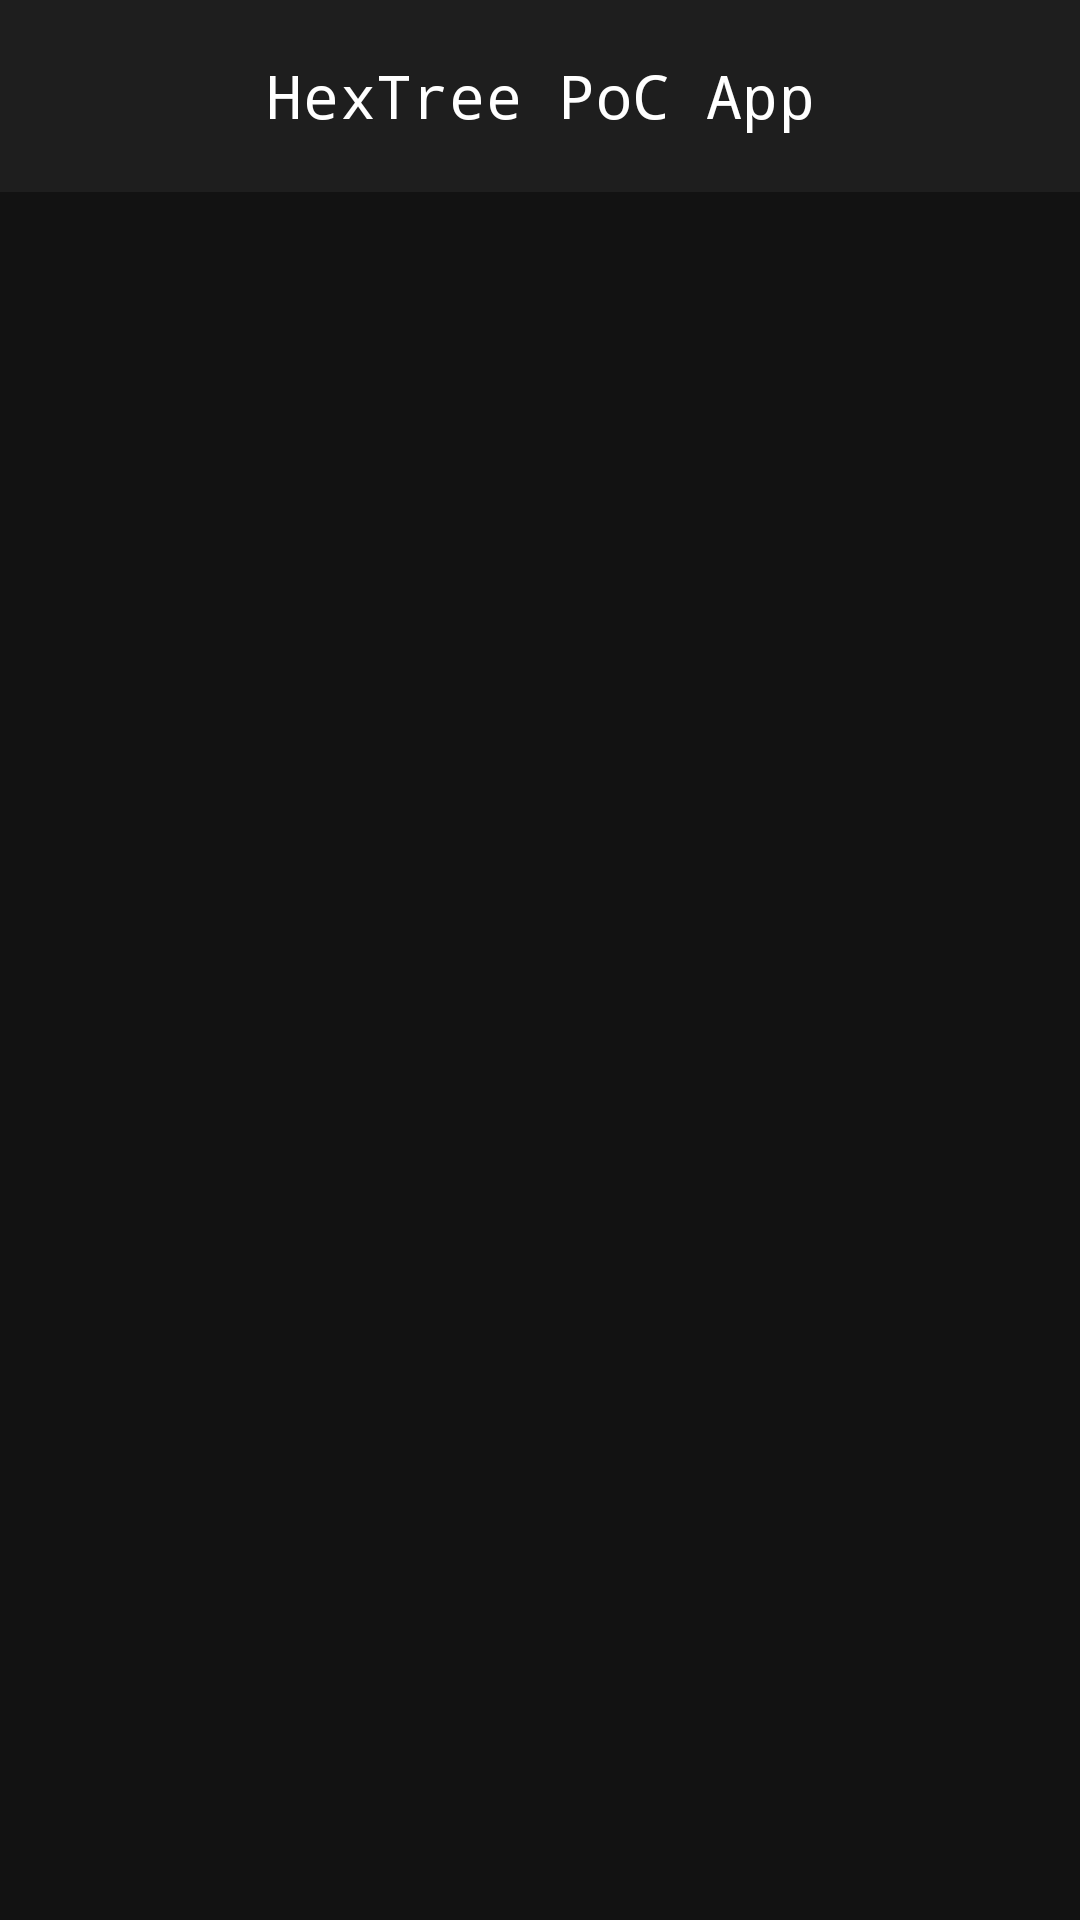

Reconstruct the res/layout file that produces this screen, plus the resources it refers to.
<!-- AndroidManifest.xml: application theme Theme.IntentAttacks -->
<!-- res/layout/activity_main.xml -->
<?xml version="1.0" encoding="utf-8"?>
<androidx.drawerlayout.widget.DrawerLayout
    xmlns:android="http://schemas.android.com/apk/res/android"
    xmlns:app="http://schemas.android.com/apk/res-auto"
    xmlns:tools="http://schemas.android.com/tools"
    android:id="@+id/drawer_layout"
    android:layout_width="match_parent"
    android:layout_height="match_parent"
    android:background="@color/background_dark"
    tools:context=".MainActivity">

    <LinearLayout
        android:layout_width="match_parent"
        android:layout_height="match_parent"
        android:orientation="vertical">

        <com.google.android.material.appbar.AppBarLayout
            android:layout_width="match_parent"
            android:layout_height="wrap_content"
            android:background="@color/surface_dark"
            android:elevation="4dp">

            <androidx.appcompat.widget.Toolbar
                android:id="@+id/toolbar"
                android:layout_width="match_parent"
                android:layout_height="?attr/actionBarSize"
                android:background="@color/surface_dark"
                android:theme="@style/ThemeOverlay.MaterialComponents.Dark.ActionBar"
                app:titleEnabled="false">

                <TextView
                    android:id="@+id/toolbar_title"
                    android:layout_width="wrap_content"
                    android:layout_height="wrap_content"
                    android:text="HexTree PoC App"
                    android:textAppearance="@style/TextAppearance.App.Headline2"
                    android:layout_gravity="center"
                    android:gravity="center"/>

            </androidx.appcompat.widget.Toolbar>
        </com.google.android.material.appbar.AppBarLayout>

        <FrameLayout
            android:id="@+id/fragment_container"
            android:layout_width="match_parent"
            android:layout_height="0dp"
            android:layout_weight="1" />

    </LinearLayout>

    <com.google.android.material.navigation.NavigationView
        android:id="@+id/nav_view"
        android:layout_width="wrap_content"
        android:layout_height="match_parent"
        android:layout_gravity="start"
        android:background="@color/surface_dark"
        android:theme="@style/ThemeOverlay.MaterialComponents.Dark"
        app:itemTextColor="@color/text_primary"
        app:itemIconTint="@color/primary"
        app:menu="@menu/nav_menu"
        app:headerLayout="@layout/nav_header" />

</androidx.drawerlayout.widget.DrawerLayout>
<!-- res/layout/nav_header.xml (included above) -->
<?xml version="1.0" encoding="utf-8"?>
<LinearLayout
    xmlns:android="http://schemas.android.com/apk/res/android"
    android:layout_width="match_parent"
    android:layout_height="176dp"
    android:background="?attr/colorPrimary"
    android:gravity="bottom"
    android:orientation="vertical"
    android:padding="16dp"
    android:theme="@style/ThemeOverlay.AppCompat.Dark">

    <TextView
        android:layout_width="match_parent"
        android:layout_height="wrap_content"
        android:text="HexTree PoC"
        android:textAppearance="@style/TextAppearance.AppCompat.Body1"
        android:textSize="20sp"
        android:textStyle="bold" />

    <TextView
        android:layout_width="wrap_content"
        android:layout_height="wrap_content"
        android:text="Select a flag to exploit"/>

</LinearLayout>
<!-- resources referenced by this layout -->
<resources>
  <color name="background_dark">#121212</color>
  <color name="primary">#00FF41</color>
  <color name="surface_dark">#1E1E1E</color>
  <color name="text_primary">#FFFFFF</color>
  <style name="TextAppearance.App.Headline2" parent="TextAppearance.MaterialComponents.Headline2">
          <item name="fontFamily">@string/font_family_primary</item>
          <item name="android:textSize">20sp</item>
          <item name="android:textColor">@color/text_primary</item>
          <item name="android:letterSpacing">0.01</item>
      </style>
  <style name="Theme.IntentAttacks" parent="Theme.YourAppName" />
  <string name="font_family_primary">sans-serif-monospace</string>
  <style name="Theme.YourAppName" parent="Theme.Material3.DayNight.NoActionBar">
          
          <item name="colorPrimary">@color/primary</item>
          <item name="colorPrimaryVariant">@color/primary_dark</item>
          <item name="colorOnPrimary">@color/black</item>
          
          
          <item name="colorSecondary">@color/secondary</item>
          <item name="colorSecondaryVariant">@color/secondary_dark</item>
          <item name="colorOnSecondary">@color/black</item>
          
          
          <item name="android:statusBarColor">@color/background_dark</item>
          <item name="android:navigationBarColor">@color/background_dark</item>
          
          
          <item name="android:windowBackground">@color/background_dark</item>
          <item name="android:colorBackground">@color/background_dark</item>
          <item name="colorSurface">@color/surface_dark</item>
          <item name="colorOnSurface">@color/text_primary</item>
          <item name="colorOnBackground">@color/text_primary</item>
          
          
          <item name="android:textColorPrimary">@color/text_primary</item>
          <item name="android:textColorSecondary">@color/text_secondary</item>
          <item name="android:textColorHint">@color/text_hint</item>
          
          
          <item name="materialCardViewStyle">@style/Widget.App.CardView</item>
          <item name="buttonStyle">@style/Widget.App.Button</item>
          <item name="textInputStyle">@style/Widget.App.TextInputLayout</item>
      </style>
  <color name="primary_dark">#00CC33</color>
  <color name="black">#000000</color>
  <color name="secondary">#00BFFF</color>
  <color name="secondary_dark">#0099CC</color>
  <color name="text_secondary">#B3FFFFFF</color>
  <color name="text_hint">#80FFFFFF</color>
  <style name="Widget.App.CardView" parent="Widget.MaterialComponents.CardView">
          <item name="cardBackgroundColor">@color/card_background</item>
          <item name="cardElevation">4dp</item>
          <item name="cardCornerRadius">8dp</item>
          <item name="contentPadding">16dp</item>
      </style>
  <style name="Widget.App.Button" parent="Widget.Material3.Button">
          <item name="android:textColor">@color/black</item>
          <item name="backgroundTint">@color/primary</item>
          <item name="cornerRadius">8dp</item>
          <item name="android:padding">12dp</item>
          <item name="android:textAllCaps">false</item>
      </style>
  <style name="Widget.App.TextInputLayout" parent="Widget.Material3.TextInputLayout.OutlinedBox">
          <item name="boxStrokeColor">@color/primary</item>
          <item name="hintTextColor">@color/primary</item>
          <item name="android:textColorHint">@color/text_hint</item>
      </style>
  <color name="card_background">#2D2D2D</color>
</resources>
